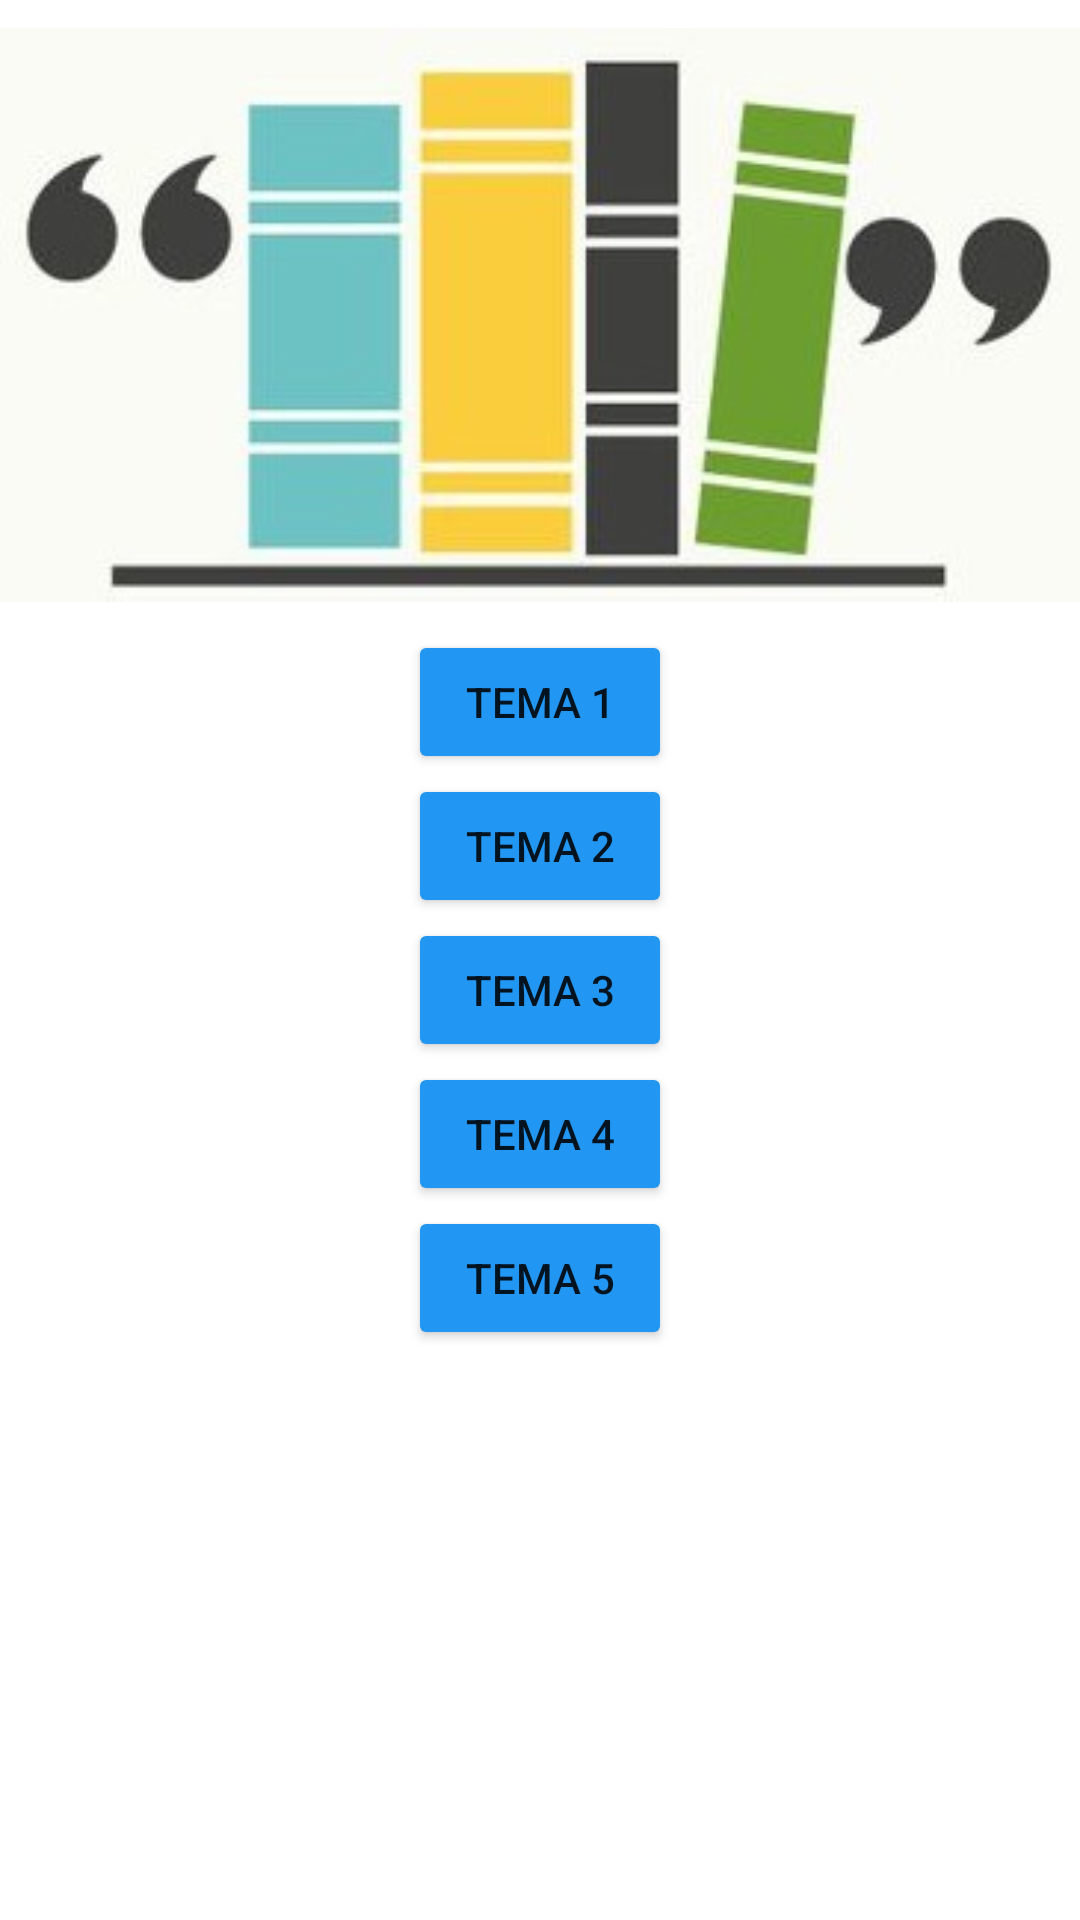

Reconstruct the res/layout file that produces this screen, plus the resources it refers to.
<!-- AndroidManifest.xml: application theme Theme.MisGrupos2021 -->
<!-- res/layout/activity_materia1.xml -->
<?xml version="1.0" encoding="utf-8"?>
<RelativeLayout xmlns:android="http://schemas.android.com/apk/res/android"
    xmlns:app="http://schemas.android.com/apk/res-auto"
    xmlns:tools="http://schemas.android.com/tools"
    android:layout_width="match_parent"
    android:layout_height="match_parent"
    tools:context=".activities.MenuPrincipalActivity" >

    <ImageView
        android:id="@+id/imageView2"
        android:layout_width="383dp"
        android:layout_height="210dp"
        android:layout_alignParentTop="true"
        android:layout_centerHorizontal="true"
        android:layout_marginTop="0dp"
        android:contentDescription="@string/hola"
        android:onClick="lanzarVistaAcercaDe"
        android:src="@drawable/bitacora_logo" />

    <Button
        android:id="@+id/button1"
        android:layout_width="wrap_content"
        android:layout_height="wrap_content"
        android:layout_below="@+id/imageView2"
        android:layout_centerHorizontal="true"
        android:onClick="lanzarVistaAcercaDe"
        android:text="Tema 1"
        app:backgroundTint="#2196F3" />

    <Button
        android:id="@+id/button2"
        android:layout_width="wrap_content"
        android:layout_height="wrap_content"
        android:layout_below="@+id/button1"
        android:layout_centerHorizontal="true"
        android:onClick="lanzarVistaAcercaDe"
        android:text="Tema 2"
        app:backgroundTint="#2196F3" />

    <Button
        android:id="@+id/button3"
        android:layout_width="wrap_content"
        android:layout_height="wrap_content"
        android:layout_below="@+id/button2"
        android:layout_centerHorizontal="true"
        android:onClick="lanzarVistaAcercaDe"
        android:text="Tema 3"
        app:backgroundTint="#2196F3" />


    <Button
        android:id="@+id/button4"
        android:layout_width="wrap_content"
        android:layout_height="wrap_content"
        android:layout_below="@+id/button3"
        android:layout_centerHorizontal="true"
        android:onClick="lanzarVistaAcercaDe"
        android:text="Tema 4"
        app:backgroundTint="#2196F3" />

    <Button
        android:id="@+id/button5"
        android:layout_width="wrap_content"
        android:layout_height="wrap_content"
        android:layout_below="@+id/button4"
        android:layout_centerHorizontal="true"
        android:onClick="lanzarVistaAcercaDe"
        android:text="Tema 5"
        app:backgroundTint="#2196F3" />



</RelativeLayout>
<!-- resources referenced by this layout -->
<resources>
  <!-- drawable bitacora_logo: jpeg bitmap (drawable, 36972 bytes) -->
  <string name="hola">hola</string>
  <style name="Theme.MisGrupos2021" parent="Theme.MaterialComponents.DayNight.DarkActionBar">
          
          <item name="colorPrimary">#C83C9891</item>
          <item name="colorPrimaryVariant">#C82BCDC0</item>
          <item name="colorOnPrimary">@color/black</item>
          
          <item name="colorSecondary">@color/teal_700</item>
          <item name="colorSecondaryVariant">@color/teal_700</item>
          <item name="colorOnSecondary">@color/black</item>
          
          <item name="android:statusBarColor" tools:targetApi="l">?attr/colorPrimaryVariant</item>
          
      </style>
  <color name="black">#FF000000</color>
  <color name="teal_700">#FF018786</color>
</resources>
